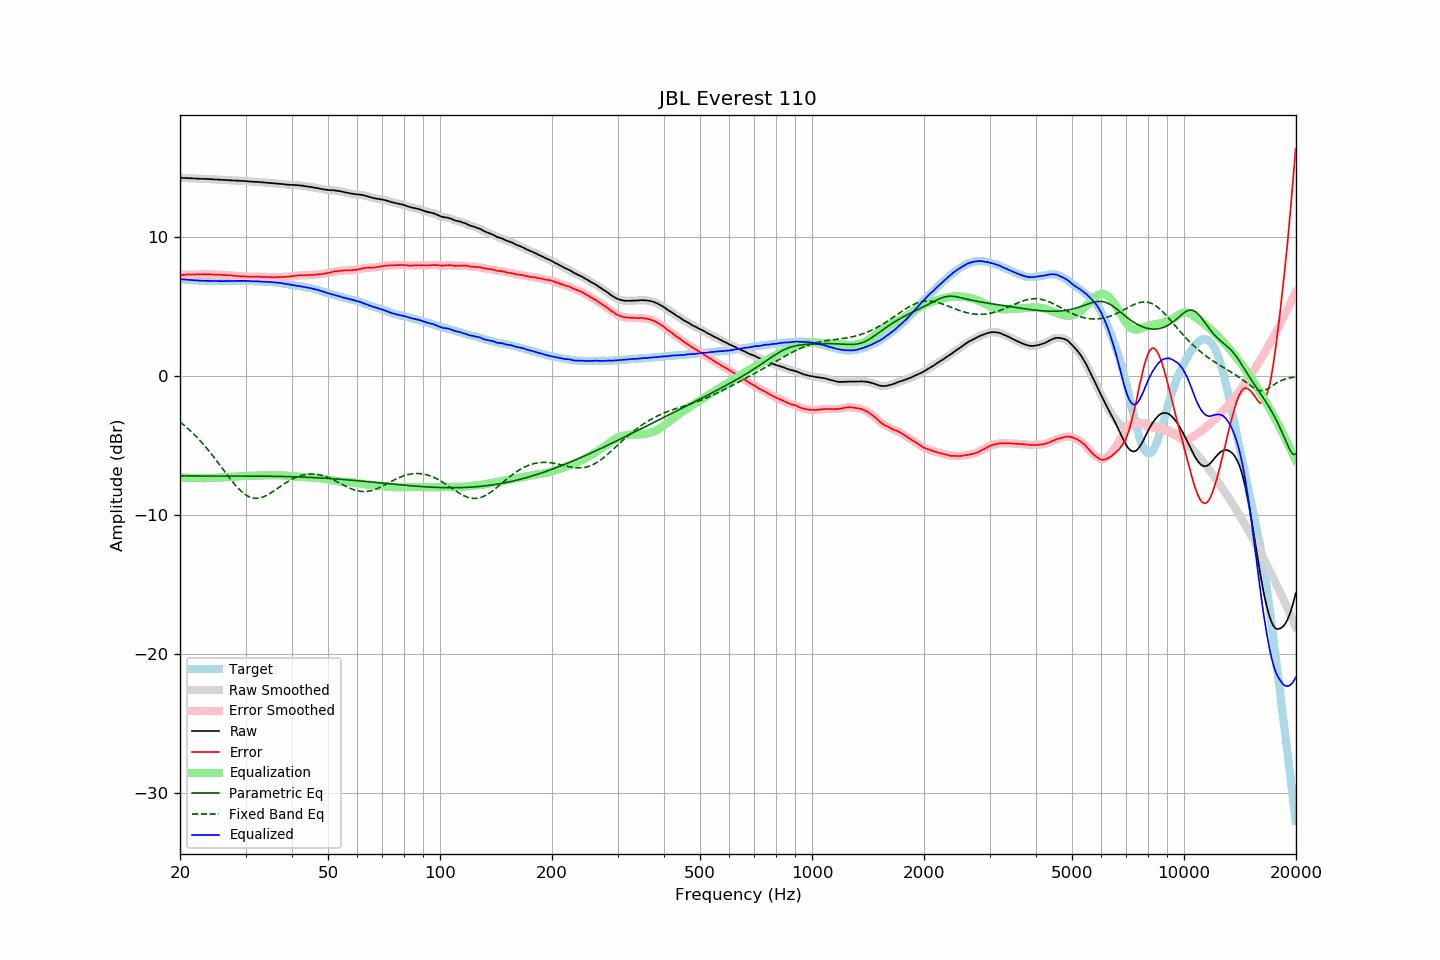

The file beside this chart, header and first rows:
frequency, raw, error, smoothed, error_smoothed, equalization, parametric_eq, fixed_band_eq, equalized_raw, equalized_smoothed, target
20.00, 14.27, 7.28, 14.27, 7.28, -7.28, -7.17, -3.30, 6.99, 6.99, 6.99
20.20, 14.27, 7.29, 14.27, 7.29, -7.29, -7.17, -3.39, 6.98, 6.98, 6.98
20.40, 14.26, 7.29, 14.27, 7.30, -7.30, -7.18, -3.48, 6.97, 6.97, 6.97
20.61, 14.26, 7.30, 14.26, 7.30, -7.30, -7.18, -3.58, 6.96, 6.96, 6.96
20.81, 14.25, 7.31, 14.26, 7.31, -7.31, -7.18, -3.67, 6.95, 6.95, 6.94
21.02, 14.25, 7.32, 14.25, 7.32, -7.31, -7.18, -3.78, 6.94, 6.94, 6.93
21.23, 14.24, 7.32, 14.25, 7.32, -7.32, -7.18, -3.88, 6.93, 6.93, 6.92
21.44, 14.24, 7.31, 14.24, 7.32, -7.32, -7.18, -3.99, 6.92, 6.92, 6.93
21.66, 14.23, 7.32, 14.23, 7.32, -7.32, -7.18, -4.10, 6.91, 6.91, 6.91
21.87, 14.22, 7.31, 14.23, 7.32, -7.32, -7.18, -4.21, 6.90, 6.90, 6.91
22.09, 14.22, 7.33, 14.22, 7.33, -7.33, -7.18, -4.33, 6.90, 6.89, 6.89
22.31, 14.21, 7.32, 14.21, 7.33, -7.33, -7.18, -4.45, 6.88, 6.89, 6.89
22.54, 14.21, 7.34, 14.21, 7.33, -7.33, -7.18, -4.57, 6.88, 6.88, 6.88
22.76, 14.20, 7.33, 14.21, 7.33, -7.33, -7.18, -4.70, 6.87, 6.87, 6.88
22.99, 14.20, 7.34, 14.20, 7.34, -7.34, -7.18, -4.83, 6.87, 6.87, 6.87
23.22, 14.20, 7.35, 14.20, 7.34, -7.34, -7.18, -4.96, 6.87, 6.86, 6.86
23.45, 14.19, 7.33, 14.20, 7.34, -7.34, -7.19, -5.10, 6.86, 6.86, 6.87
23.69, 14.19, 7.34, 14.19, 7.34, -7.33, -7.19, -5.23, 6.86, 6.86, 6.86
23.92, 14.18, 7.34, 14.19, 7.33, -7.33, -7.19, -5.37, 6.85, 6.86, 6.84
24.16, 14.18, 7.33, 14.18, 7.33, -7.33, -7.19, -5.52, 6.86, 6.85, 6.85
24.40, 14.17, 7.32, 14.17, 7.32, -7.32, -7.19, -5.66, 6.85, 6.85, 6.85
24.65, 14.16, 7.31, 14.16, 7.31, -7.32, -7.19, -5.81, 6.84, 6.85, 6.85
24.89, 14.15, 7.30, 14.16, 7.31, -7.31, -7.19, -5.96, 6.84, 6.84, 6.85
25.14, 14.15, 7.31, 14.15, 7.31, -7.31, -7.19, -6.12, 6.85, 6.84, 6.84
25.39, 14.14, 7.30, 14.15, 7.31, -7.30, -7.19, -6.27, 6.84, 6.84, 6.84
25.65, 14.14, 7.30, 14.14, 7.30, -7.30, -7.19, -6.42, 6.85, 6.84, 6.84
25.91, 14.13, 7.29, 14.13, 7.29, -7.29, -7.19, -6.58, 6.84, 6.84, 6.84
26.16, 14.12, 7.28, 14.13, 7.28, -7.28, -7.19, -6.74, 6.84, 6.84, 6.85
26.43, 14.12, 7.28, 14.12, 7.27, -7.28, -7.18, -6.89, 6.85, 6.84, 6.85
26.69, 14.11, 7.27, 14.11, 7.27, -7.27, -7.18, -7.05, 6.84, 6.84, 6.85
26.96, 14.10, 7.26, 14.11, 7.26, -7.26, -7.18, -7.20, 6.84, 6.85, 6.84
27.23, 14.10, 7.26, 14.10, 7.25, -7.25, -7.18, -7.35, 6.85, 6.85, 6.84
27.50, 14.09, 7.25, 14.09, 7.25, -7.25, -7.18, -7.50, 6.85, 6.85, 6.84
27.77, 14.08, 7.23, 14.09, 7.24, -7.24, -7.18, -7.64, 6.85, 6.85, 6.85
28.05, 14.08, 7.23, 14.08, 7.23, -7.23, -7.18, -7.78, 6.86, 6.85, 6.85
28.33, 14.07, 7.21, 14.08, 7.22, -7.22, -7.18, -7.92, 6.85, 6.86, 6.86
28.62, 14.07, 7.22, 14.07, 7.21, -7.21, -7.18, -8.04, 6.86, 6.86, 6.86
28.90, 14.06, 7.20, 14.06, 7.20, -7.20, -7.18, -8.16, 6.86, 6.86, 6.87
29.19, 14.05, 7.19, 14.06, 7.19, -7.19, -7.18, -8.27, 6.86, 6.86, 6.86
29.48, 14.05, 7.19, 14.05, 7.18, -7.19, -7.18, -8.38, 6.87, 6.86, 6.86
29.78, 14.04, 7.18, 14.04, 7.18, -7.18, -7.18, -8.47, 6.86, 6.86, 6.86
30.08, 14.03, 7.17, 14.03, 7.18, -7.17, -7.18, -8.55, 6.86, 6.86, 6.86
30.38, 14.02, 7.17, 14.02, 7.17, -7.17, -7.19, -8.62, 6.85, 6.85, 6.85
30.68, 14.01, 7.17, 14.01, 7.17, -7.17, -7.19, -8.68, 6.85, 6.85, 6.85
30.99, 14.00, 7.16, 14.00, 7.16, -7.16, -7.19, -8.72, 6.84, 6.84, 6.84
31.30, 13.99, 7.15, 14.00, 7.15, -7.16, -7.19, -8.76, 6.83, 6.84, 6.84
31.61, 13.99, 7.15, 13.99, 7.15, -7.16, -7.19, -8.78, 6.84, 6.83, 6.84
31.93, 13.98, 7.16, 13.99, 7.16, -7.16, -7.19, -8.79, 6.83, 6.83, 6.82
32.24, 13.98, 7.16, 13.98, 7.16, -7.15, -7.19, -8.79, 6.83, 6.83, 6.83
32.57, 13.97, 7.16, 13.97, 7.16, -7.15, -7.19, -8.77, 6.82, 6.82, 6.81
32.89, 13.96, 7.15, 13.96, 7.15, -7.15, -7.19, -8.75, 6.81, 6.81, 6.81
33.22, 13.95, 7.14, 13.95, 7.14, -7.15, -7.19, -8.72, 6.81, 6.81, 6.81
33.55, 13.94, 7.14, 13.94, 7.14, -7.14, -7.19, -8.67, 6.80, 6.80, 6.81
33.89, 13.93, 7.14, 13.93, 7.14, -7.14, -7.19, -8.62, 6.79, 6.79, 6.79
34.23, 13.92, 7.14, 13.92, 7.14, -7.13, -7.19, -8.57, 6.79, 6.79, 6.78
34.57, 13.91, 7.13, 13.91, 7.13, -7.13, -7.20, -8.50, 6.78, 6.78, 6.78
34.92, 13.90, 7.14, 13.90, 7.13, -7.13, -7.20, -8.43, 6.78, 6.78, 6.77
35.27, 13.89, 7.11, 13.89, 7.12, -7.12, -7.20, -8.36, 6.77, 6.77, 6.78
35.62, 13.88, 7.12, 13.88, 7.12, -7.12, -7.20, -8.29, 6.76, 6.76, 6.76
35.97, 13.87, 7.12, 13.87, 7.12, -7.12, -7.20, -8.21, 6.75, 6.75, 6.76
... 635 more rows
